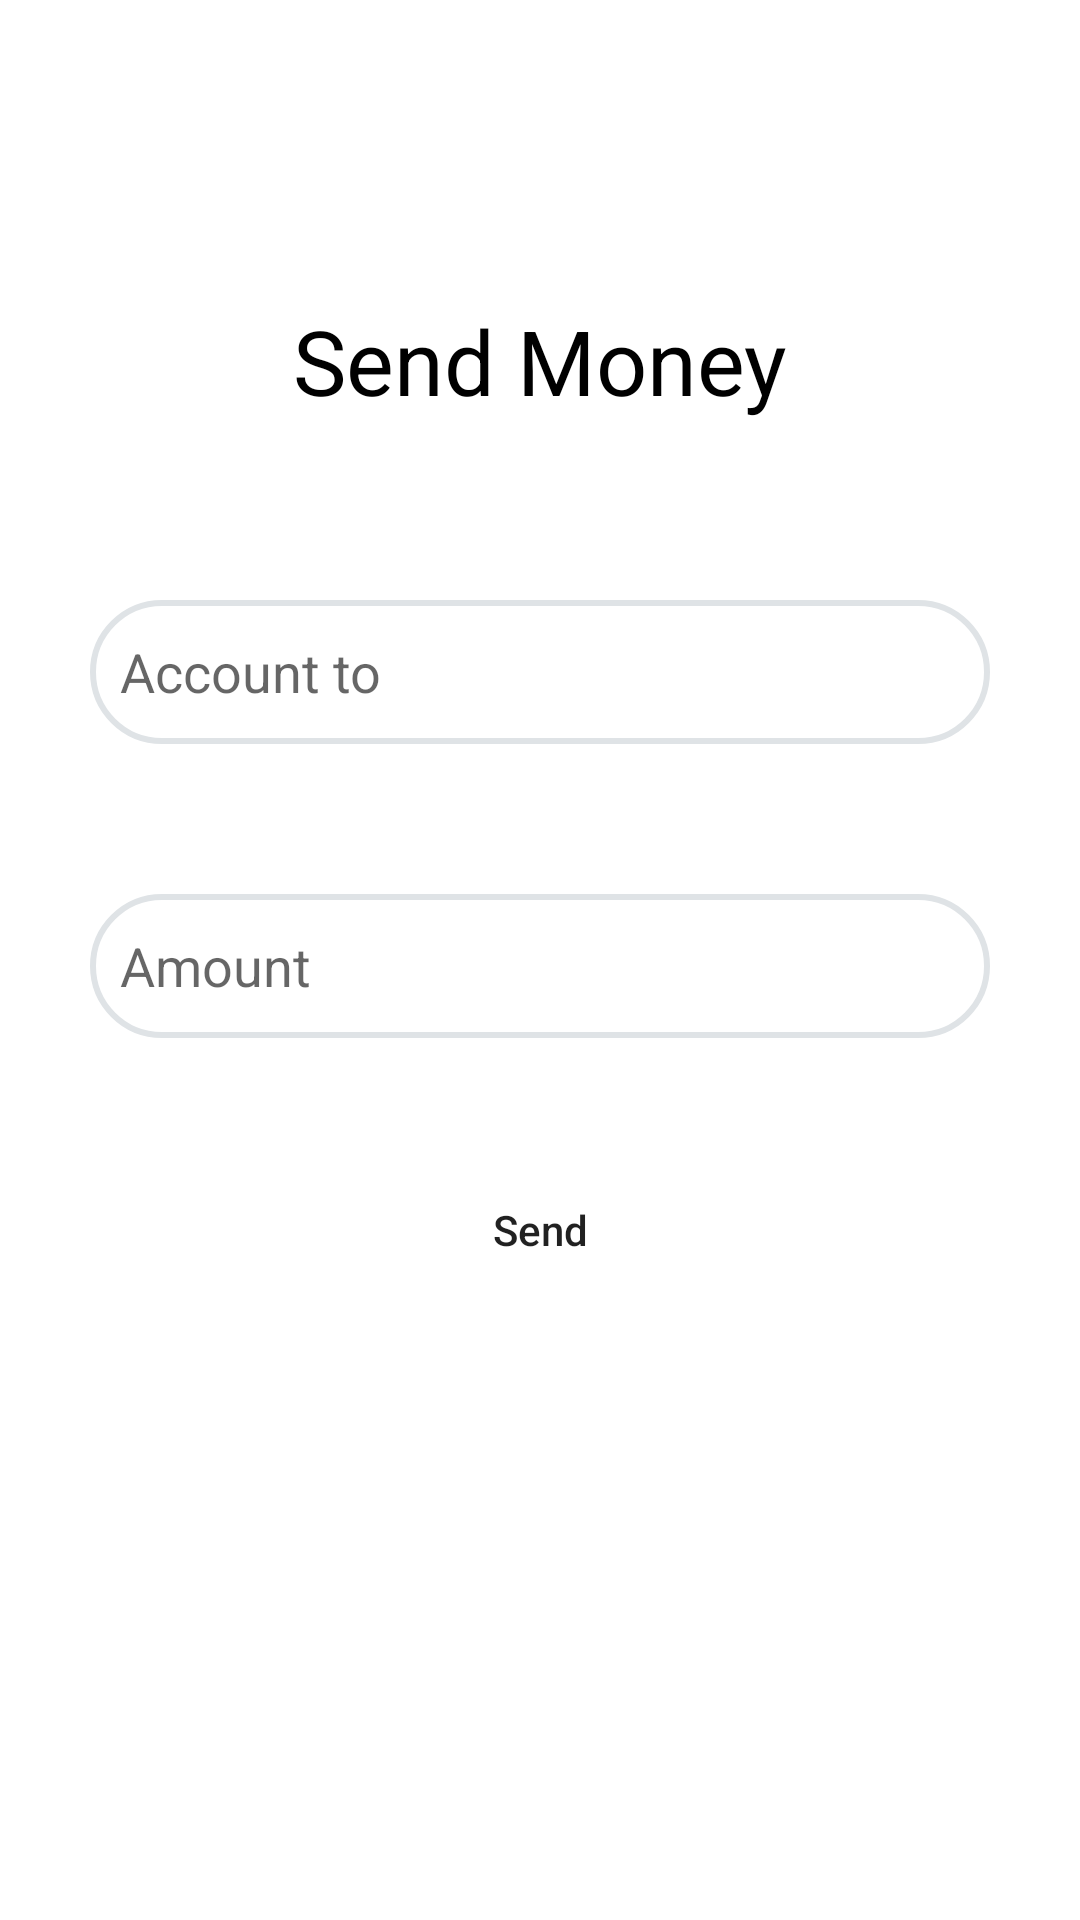

This screen was rendered from an Android layout file. Write that file and the resources it references.
<!-- AndroidManifest.xml: application theme Theme.Complynx_test -->
<!-- res/layout/activity_send_money.xml -->
<?xml version="1.0" encoding="utf-8"?>
<androidx.constraintlayout.widget.ConstraintLayout xmlns:android="http://schemas.android.com/apk/res/android"
    xmlns:app="http://schemas.android.com/apk/res-auto"
    xmlns:tools="http://schemas.android.com/tools"
    android:layout_width="match_parent"
    android:layout_height="match_parent"
    tools:context=".SendMoney">


    <TextView
        android:id="@+id/send_text"
        android:layout_width="wrap_content"
        android:layout_height="wrap_content"
        android:paddingTop="100dp"
        android:text="Send Money"
        android:textSize="30sp"
        android:textColor="@color/black"
        app:layout_constraintLeft_toLeftOf="parent"
        app:layout_constraintRight_toRightOf="parent"
        app:layout_constraintTop_toTopOf="parent" />

    <EditText
        android:id="@+id/edit_account"
        app:layout_constraintStart_toStartOf="parent"
        app:layout_constraintEnd_toEndOf="parent"
        app:layout_constraintTop_toBottomOf="@id/send_guidelines"
        android:layout_width="match_parent"
        android:layout_height="48dp"
        android:background="@drawable/edit_style"
        android:hint="Account to"
        android:layout_marginLeft="30dp"
        android:layout_marginEnd="30dp"
        android:layout_marginStart="30dp"
        android:layout_marginRight="30dp"
        android:padding="10dp" />

    <EditText
        android:id="@+id/edit_amount"
        app:layout_constraintStart_toStartOf="parent"
        app:layout_constraintEnd_toEndOf="parent"
        android:layout_marginTop="50dp"
        app:layout_constraintTop_toBottomOf="@id/edit_account"
        android:layout_width="match_parent"
        android:layout_marginLeft="30dp"
        android:layout_marginEnd="30dp"
        android:layout_marginStart="30dp"
        android:layout_marginRight="30dp"
        android:layout_height="48dp"
        android:background="@drawable/edit_style"
        android:hint="Amount"
        android:padding="10dp" />

    <androidx.appcompat.widget.AppCompatButton
        android:id="@+id/login_button"
        android:layout_width="150dp"
        android:layout_height="48dp"
        android:layout_marginTop="40dp"
        android:background="@drawable/botton_style"
        android:text="Send"
        android:textAllCaps="false"
        app:layout_constraintEnd_toEndOf="parent"
        app:layout_constraintStart_toStartOf="parent"
        app:layout_constraintTop_toBottomOf="@id/edit_amount" />

    <androidx.constraintlayout.widget.Guideline
        android:id="@+id/send_guidelines"
        android:layout_width="wrap_content"
        android:layout_height="wrap_content"
        android:orientation="horizontal"
        app:layout_constraintGuide_begin="200dp"
        app:layout_constraintTop_toBottomOf="@id/send_text" />

</androidx.constraintlayout.widget.ConstraintLayout>
<!-- resources referenced by this layout -->
<resources>
  <!-- drawable edit_style (drawable) -->
  <?xml version="1.0" encoding="utf-8"?>
  <shape xmlns:android="http://schemas.android.com/apk/res/android" android:shape="rectangle">
      <stroke
          android:width="2dp"
          android:color="#DFE3E6" />
      <corners android:radius="50dp"/>
  </shape>
  <style name="Theme.Complynx_test" parent="Theme.MaterialComponents.DayNight.DarkActionBar">
          
          <item name="colorPrimary">@color/purple_500</item>
          <item name="colorPrimaryVariant">@color/purple_700</item>
          <item name="colorOnPrimary">@color/white</item>
          
          <item name="colorSecondary">@color/teal_200</item>
          <item name="colorSecondaryVariant">@color/teal_700</item>
          <item name="colorOnSecondary">@color/black</item>
          
          <item name="android:statusBarColor" tools:targetApi="l">?attr/colorPrimaryVariant</item>
          
      </style>
  <!-- not gathered from this repository: default colours our renderer supplied (Android Studio template values) -->
  <color name="purple_500">#FF6200EE</color>
  <color name="purple_700">#FF3700B3</color>
  <color name="teal_200">#FF03DAC5</color>
  <color name="teal_700">#FF018786</color>
  <color name="black">#FF000000</color>
  <color name="white">#FFFFFFFF</color>
</resources>
